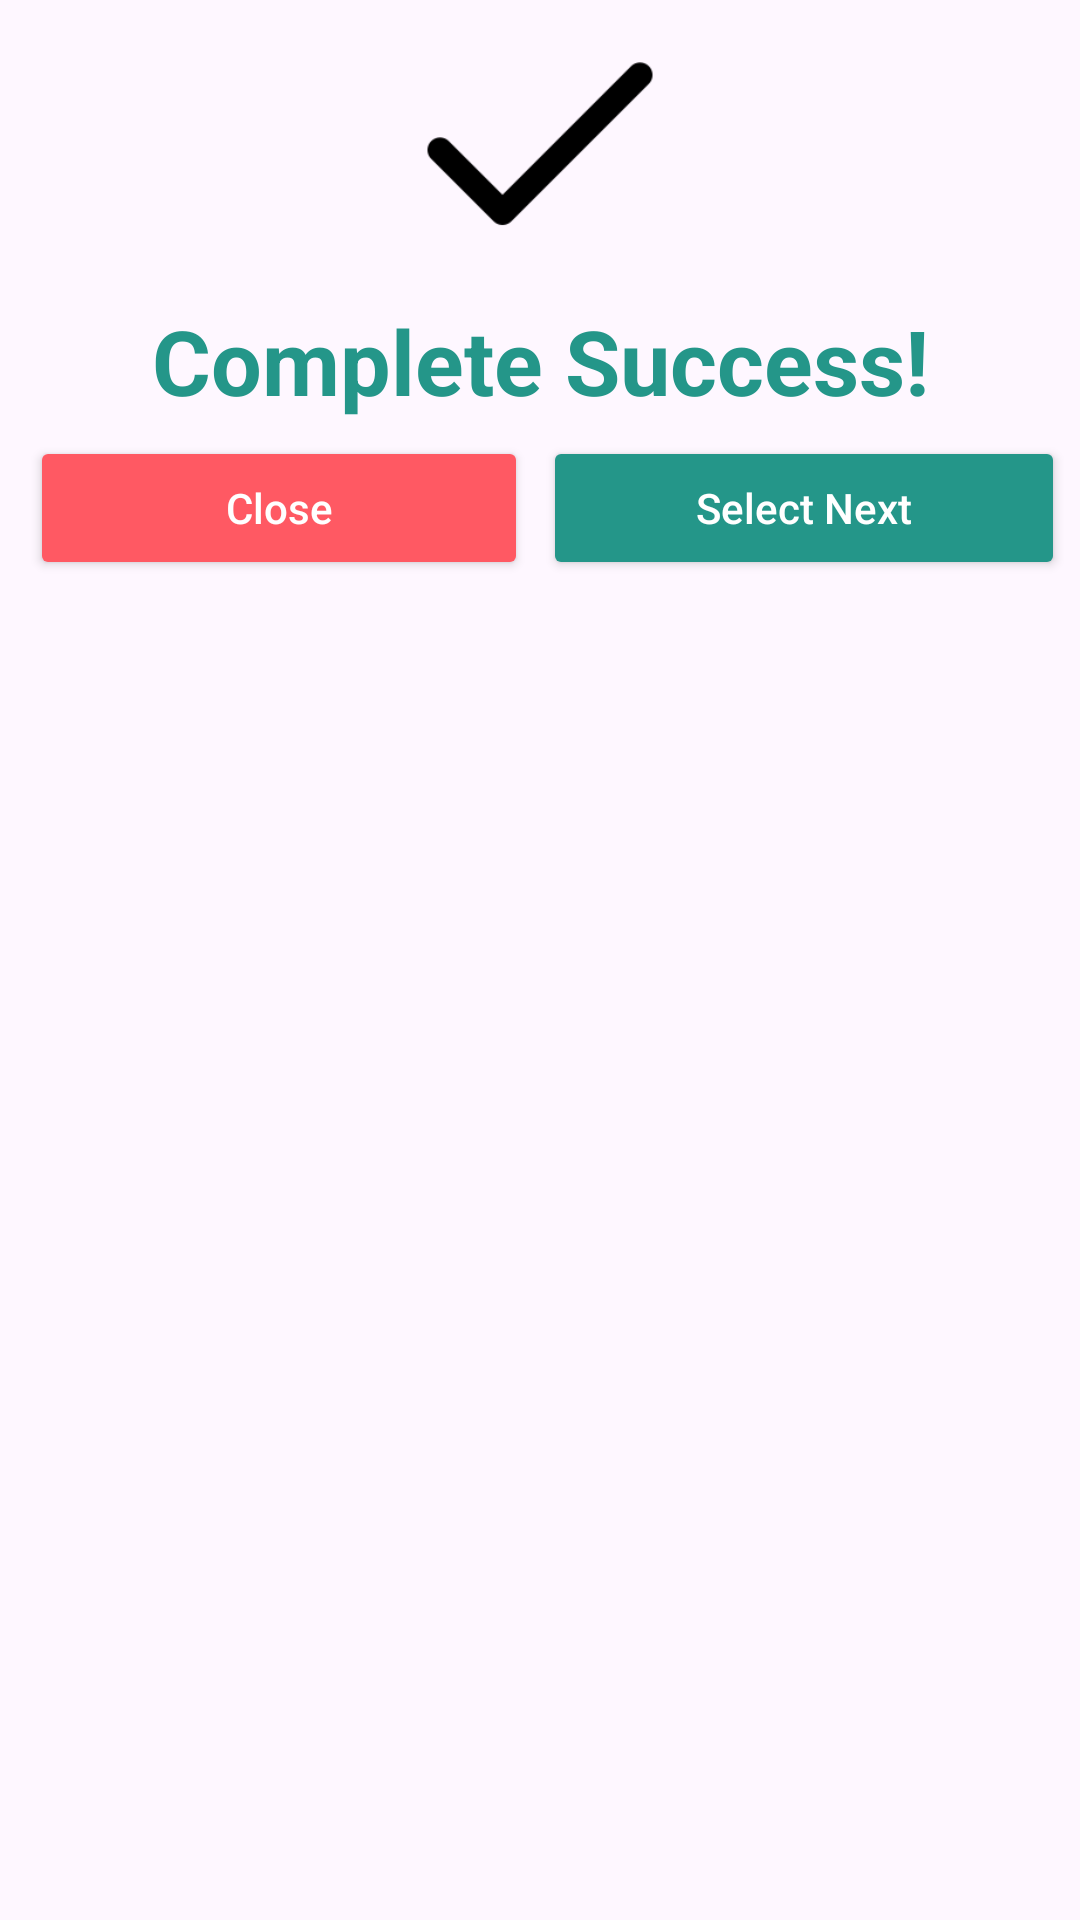

Here is an Android app screen rendered from its layout file. Give the layout XML and the strings, colors and styles it references.
<!-- AndroidManifest.xml: application theme Theme.NoratelProject2024 -->
<!-- res/layout/custom_selectnext.xml -->
<?xml version="1.0" encoding="utf-8"?>
<RelativeLayout xmlns:android="http://schemas.android.com/apk/res/android"
    xmlns:app="http://schemas.android.com/apk/res-auto"
    android:layout_width="300dp"
    android:layout_height="wrap_content">

    <LinearLayout
        android:layout_width="match_parent"
        android:layout_height="wrap_content"
        android:orientation="vertical"
        android:background="@drawable/dialog_bg">

        <ImageView
            android:id="@+id/imageView2"
            android:layout_width="100dp"
            android:layout_height="100dp"
            android:layout_gravity="center"
            android:backgroundTint="@color/light_green"
            android:src="@drawable/next" />

        <TextView
            android:id="@+id/textView2"
            android:layout_width="match_parent"
            android:layout_height="wrap_content"
            android:layout_gravity="center"
            android:gravity="center"
            android:textColor="@color/light_green"
            android:text="Complete Success!"
            android:textAlignment="center"
            android:textSize="30sp"
            android:textStyle="bold" />

        <LinearLayout
            android:layout_width="match_parent"
            android:layout_height="match_parent"
            android:padding="5dp"
            android:orientation="horizontal">

            <Button
                android:id="@+id/buttonClose"
                android:layout_width="wrap_content"
                android:layout_height="wrap_content"
                android:layout_marginStart="5dp"
                android:layout_weight="1"
                android:backgroundTint="@color/light_red"
                android:text="Close"
                android:textAllCaps="false"
                android:textColor="@color/white"
                app:cornerRadius="10dp" />

            <Button
                android:id="@+id/buttonSelectNext"
                android:layout_width="wrap_content"
                android:layout_height="wrap_content"
                android:layout_marginStart="5dp"
                android:layout_weight="1"
                android:backgroundTint="@color/light_green"
                android:text="Select Next"
                android:textAllCaps="false"
                android:textColor="@color/white"
                app:cornerRadius="10dp" />
        </LinearLayout>

    </LinearLayout>
</RelativeLayout>
<!-- resources referenced by this layout -->
<resources>
  <color name="light_green">#249689</color>
  <color name="light_red">#ff5963</color>
  <color name="white">#FFFFFFFF</color>
  <!-- drawable next: png bitmap (drawable, 930 bytes) -->
  <style name="Theme.NoratelProject2024" parent="Base.Theme.NoratelProject2024" />
  <style name="Base.Theme.NoratelProject2024" parent="Theme.Material3.DayNight.NoActionBar">
          
          
  
          <item name="android:statusBarColor">#bfbfbf</item>
      </style>
</resources>
